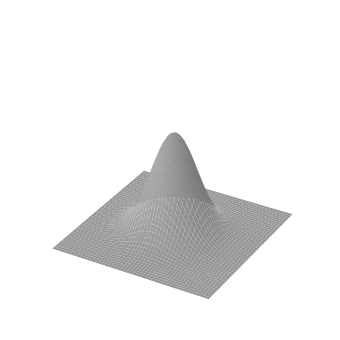

The matplotlib source for this figure:
import numpy as np
import matplotlib.pyplot as plt
import matplotlib.animation as animation

plt.rcParams["figure.figsize"] = [7.50, 3.50]
plt.rcParams["figure.autolayout"] = True

N = 50
fps = 250
frn = 75

x = np.linspace(-4, 4, N + 1)
x, y = np.meshgrid(x, x)
zarray = np.zeros((N + 1, N + 1, frn))

f = lambda x, y, sig: 1 / np.sqrt(sig) * np.exp(-(x ** 2 + y ** 2) / sig ** 2)

for i in range(frn):
   zarray[:, :, i] = f(x, y, 1.5 + np.sin(i * 2 * np.pi / frn))

def change_plot(frame_number, zarray, plot):
   plot[0].remove()
   plot[0] = ax.plot_surface(x, y, zarray[:, :, frame_number], cmap="afmhot_r")

fig = plt.figure()
ax = fig.add_subplot(111, projection='3d')

plot = [ax.plot_surface(x, y, zarray[:, :, 0], color='0.75', rstride=1, cstride=1)]

ax.set_zlim(0, 1.1)
ani = animation.FuncAnimation(fig, change_plot, frn, fargs=(zarray, plot), interval=1000 / fps)

ax.axis('off')

plt.show()